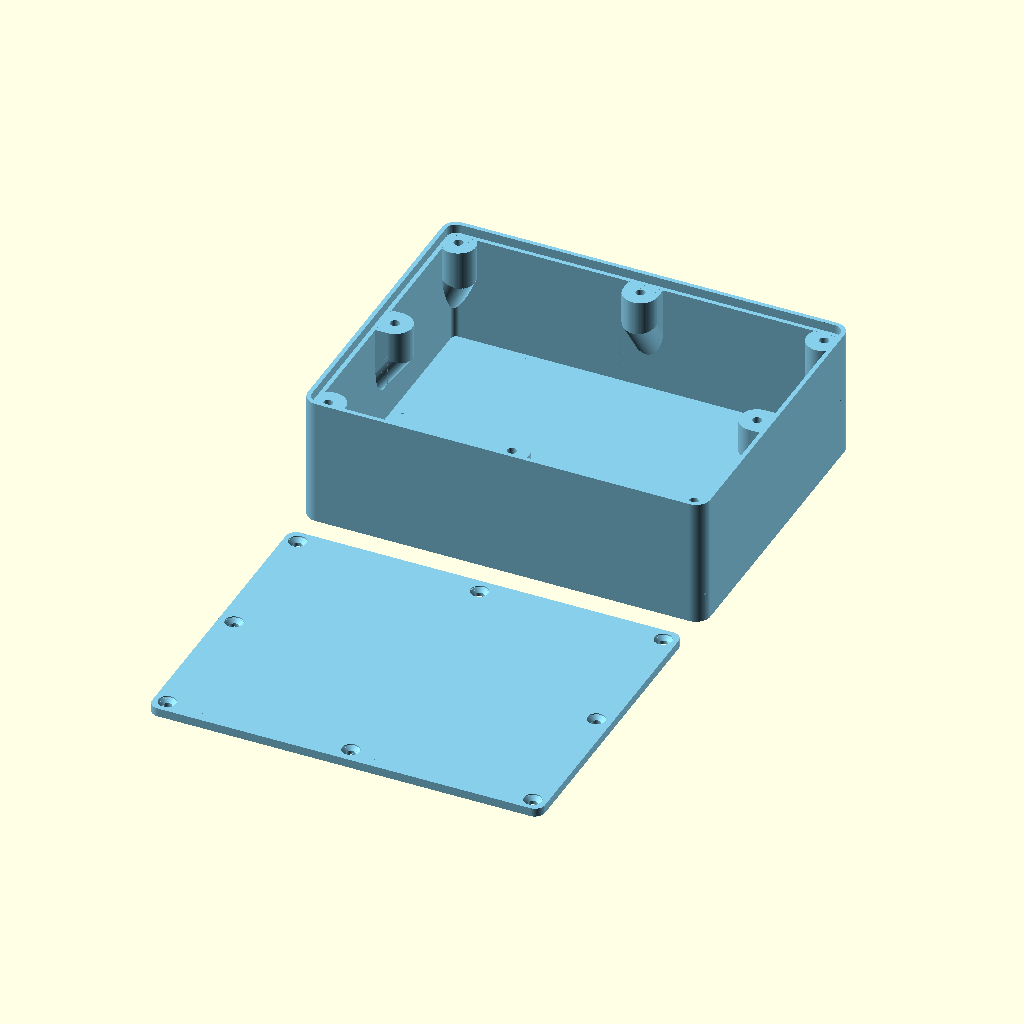
Cell 1: rendered with the file's own defaults.
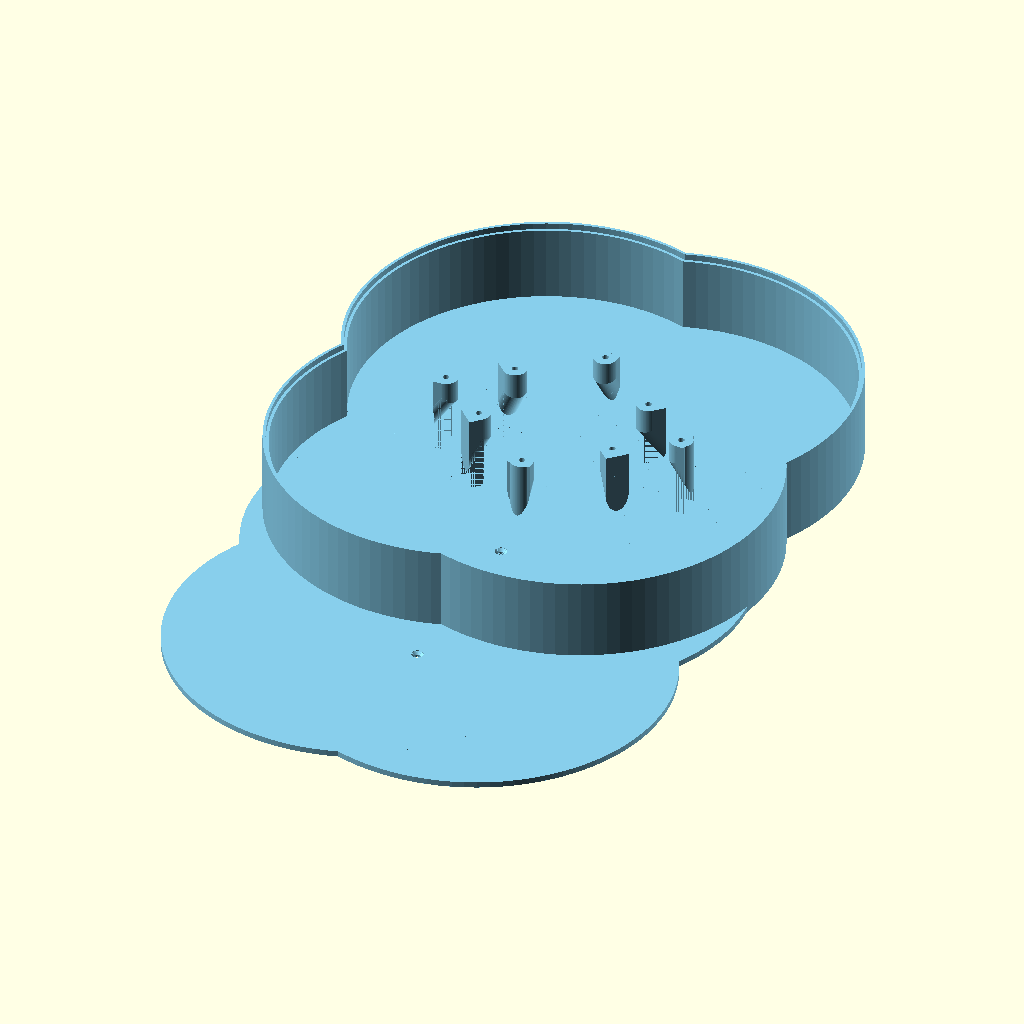
Cell 2: the same model with Rounding = 100.
All cells are drawn from the same view direction (rotation 55°, 0°, 25°, orthographic, colour scheme Cornfield), but the view is re-fitted for each cell, so position and scale can differ between cells as well as the parameter.
Source of the model, components/hiking-monitor/enclosure/easyprojectboxv24.scad:
/*******************************************************************************
TITLE:
Easy box for electronic projects by pbtec

LICENSE:
Licensed under the Creative Commons - Attribution - Non-Commercial - Share Alike

DESCRIPTION:
Use Openscad customizer (Menu Window/unselect "hide customizer") to customize this box
I am aware that sometimes, when using too big or too small parameters, there are some rendering issues.
To prevent such issues, change only one parameter at once and check the result.

Customize:
- Use the first 4 modules to add objects or to cut out holes (there are already a few examples, uncomment them to use)
- Export the stl file from Openscad (F6 then F7). Then Import the stl file into your best known 3d program to make holes.
- You can also make the holes afterwards with the drilling machine.

Hope you can use it for you projects
Let me see your prints, and remakes and pls do not forget to press the like button

use https://paypal.me/pbtec if you want to spend me a coold beer. Thanks in advance :-)

AUTHOR:
pbtec / pb-tec.ch

VERSION:
V   KZZ DATE     COMMENT
1.0 pb  31.08.22 First Version to share
2.0 pb  08.07.23 Optimized Version with more customizations
2.1 pb  11.12.23 Some updates
2.2 pb  27.04.24 Final Version to share
2.3 pb  10.06.24 Size more granular possible
2.4 pb  01.07.25 Removed Array for size and for NormalScrewhead
                 and add a variable for each array element instead,
                 to make it more user friendly
*******************************************************************************/

/* [View settings] */
// Quality variable (40 fast / 150 for creating printable stl files)
$fn                       =            100 ; // [10:1:400]
// Quality variable interior parts (due to performance matter I would not go over 50)
$fnInterior               =            100 ; // [10:1:200]
Show                      =              0 ; // [0:Body and lid, 1:Body only, 2:lid only]
// Distance between Body and lid 10mm or more
Dist                      =             10 ;
// unselected=Body centered, selected=lid centered
Position                  =          false ;
/* [Box size settings] */
// Depth
SizeX                     = 140;
// Width
SizeY                     = 110;
// Height
SizeZ                     = 45;
// Corner rounding --> !!! Rounding must be same or bigger than WallThick, and not bigger than the half of the smaler side -1. Otherwise there are some rendering issues
Rounding                  =            5.0 ; //[1:1:100]
// Wall and bottom thickness
WallThick                 =            3.0 ; //[1:0.1:10]
// Lid thickness (only lid)
LidThick                  =            3.0 ; //[1:0.1:10]
// Gap between base and lid to make the lid a bit smaler to fit better (depends on your 3d printer quality) default 0.2mm
Gap                       =            0.2 ; //[0.01:0.01:1]
// Hole diameter in lid for Screw
/* [Screw / hot melt copper nut settings] */
// Size for the hole in the lid
HoleDiaLid                =            3.2 ; //[1:0.1:10]
// Hole diameter for thread or hot melt copper nut (thread 2.2 for 2.9mm / 2.8 for 3.5mm / 3.2 for 3.9mm Screw)
HoleDiaThread             =            3.2 ; //[1:0.1:10]
// Screw or hot melt nut Hole deepness (deepness in the Body/Cylinder). If too big, through hole possible
HoleDeepness              =           12.0 ; //[1:0.1:200]
// Cylinder dia for the Screw
ScrewCylinderDia          =           12.0 ; //[4:0.1:20]
// Add additional holes on x side
AddXScrew                 =           true ;
// Add additional holes on y side
AddYScrew                 =           true ;
// For stability you can connect the cylinder to the wall
ConnectCylinder           =           true ;
// Add chamfer to the bottom of the cylinder (depends on the HoleDeepness parameter). Use only when the cylinder is connected with the wall or when ConnectCylinder is activated
AddChamfer                =           true ;
//  Chamfer cut angle. Default 22. I would not go bigger than 45 to prevent printing issues, besides you use support
ChamferAngle              =             35 ;
// Select the using screw head
HoleType                  =              1 ; // [0:Hole only, 1:Countersink, 2:Normal screw head]
// CounterSink screw head diameter (use measured value) --> 5.5 for M3
CSHeadDia                 =            5.5 ; //[1:0.1:20]
// NormalScrew: Head diameter (The hole will be the size you enter)
NSHeadSizeHeadDia         = 6 ; //[1:0.1:20]
// NormalScrew: Screw head high (The hole will be the size you enter)
NSHeadSizeHeadHigh        = 2.5; //[1:0.1:10]
// Side hole distance from the outside of the body. Check the holes position on the lid
HolePos                   =            7.0 ; //[3:0.1:20]
/* [PCB body mounting cylinders 1] */
// Activate PCB mount cylinders on body
PCB_BodyMountCylActive    =          false ;
// Cylinder high
PCB_BodyCylHigh           =           14.0 ;  //[1:0.1:30]
// Cylinder diameter
PCB_BodyCylDia            =           12.0 ;  //[1:1:20]
// Cylinder thread hole (for screws or hot melt copper nut)
PCB_BodyCylHoleDia        =            3.8 ; //[1:0.1:15]
// X distance beteween the holes
PCB_BodyX_Dist            =           30.0 ;  //[1:0.1:1000]
// Y distance beteween the holes
PCB_BodyY_Dist            =           50.0 ;  //[1:0.1:1000]
// PCB X direction offset (+/-)
PCB_BodyX_offset          =          -30.0 ;  //[-1000:0.1:1000]
// PCB Y direction offset (+/-)
PCB_BodyY_offset          =            0.0 ;  //[-1000:0.1:1000]

/* [PCB body mounting cylinders 2] */
// Activate PCB mount cylinders on body
PCB_Body2MountCylActive   =          false ;
// Cylinder high
PCB_Body2CylHigh          =            8.0 ;  //[1:0.1:30]
// Cylinder diameter
PCB_Body2CylDia           =            8.0 ;  //[1:1:20]
// Cylinder thread hole (for screws or hot melt copper nut)
PCB_Body2CylHoleDia       =            3.8 ; //[1:0.1:15]

// X distance beteween the holes
PCB_Body2X_Dist           =           25.0 ; //[1:0.1:1000]
// Y distance beteween the holes
PCB_Body2Y_Dist           =           30.0 ; //[1:0.1:1000]
// PCB X direction offset (+/-)
PCB_Body2X_offset         =           30.0 ; //[-1000:0.1:1000]
// PCB Y direction offset (+/-)
PCB_Body2Y_offset         =           18.0 ; //[-1000:0.1:1000]

/* [PCB Lid mounting cylinders 1. Turn object upside down to see it ;-)] */
// Activate PCB mount cylinders on Lid
PCB_LidMountCylActive     =          false ;
// Cylinder high
PCB_LidCylHigh            =            8.0 ;  //[1:0.1:30]
// Cylinder diameter
PCB_LidCylDia             =            7.0 ;  //[1:1:20]
// Cylinder thread hole (for screws or hot melt copper nut)
PCB_LidCylHoleDia         =            3.8 ; //[1:0.1:15]

// X distance beteween the holes
PCB_LidX_Dist             =           30.0 ; //[1:0.1:1000]
// Y distance beteween the holes
PCB_LidY_Dist             =           50.0 ; //[1:0.1:1000]
// PCB X direction offset (+/-)
PCB_LidX_offset           =           30.0 ; //[-1000:0.1:1000]
// PCB Y direction offset (+/-)
PCB_LidY_offset           =            0.0 ; //[-1000:0.1:1000]

/* [PCB Lid mounting cylinders 2. Turn object upside down to see it ;-)] */
// Activate PCB mount cylinders on Lid
PCB_Lid2MountCylActive     =         false ;
// Cylinder high
PCB_Lid2CylHigh            =          12.0 ;  //[1:0.1:30]
// Cylinder diameter
PCB_Lid2CylDia             =          10.0 ;  //[1:1:20]
// Cylinder thread hole (for screws or hot melt copper nut)
PCB_Lid2CylHoleDia         =           4.6 ; //[1:0.1:15]

// X distance beteween the holes
PCB_Lid2X_Dist             =          40.0 ; //[1:0.1:1000]
// Y distance beteween the holes
PCB_Lid2Y_Dist             =          30.0 ; //[1:0.1:1000]
// PCB X direction offset (+/-)
PCB_Lid2X_offset           =         -30.0 ; //[-1000:0.1:1000]
// PCB Y direction offset (+/-)
PCB_Lid2Y_offset           =          20.0 ; //[-1000:0.1:1000]

/* [Control cuts] */
HorizontalCut             =          false ;
VerticalCut               =          false ;
DiagonalCut               =          false ;

/* [Project] */
Buy_PBTEC_a_Beer          =          false ;
// M A I N

if (Buy_PBTEC_a_Beer) {color("gold") translate([0,-SizeY/2,SizeZ*2+35]) rotate([90,0,90]) linear_extrude(10) text(str("Thanks, highly appreciated!"),halign = "center", size= 22,font="Liberation Sans:style=Bold");
color("gold") translate([0,-SizeY/2,SizeZ*2]) rotate([90,0,90]) linear_extrude(10) text(str("paypal.me/pbtec"),halign = "center", size= 22,font="Liberation Sans:style=Bold");}
//paypal.me/pbtec  Thanks!
color("SkyBlue") EasyProjectBox ();

// M O D U L E S
module LidAdd () // Add here your additional shapes to the lid
{
    // Sample lid  adds
    // PCB Cylinder with hole for mounting PCB: Uncomment and copy the line for multiple cylinders. Customize height (fist Value), diameter (2nd value) and hole diameter (3rd). Next values ar for the position (x and y)
    // Cyl= [22,10,5,0,0]; translate([Cyl[3],Cyl[4],Cyl[0]/2-Cyl[0]]) difference(){cylinder(h=Cyl[0],d=Cyl[1],center = true);cylinder(h=Cyl[0]+0.04,d=Cyl[2],center = true);}
}
module LidCut () // Add here your lid cuts
{
    // Sample Lid cuts, uncomment (remove "//") to activate, copy/paste the lines if you need more than one
    // Hole:  Use the first value for the size, and the next two to move the object x and y wise.
        //LidHole=[20,-40,0]; translate([LidHole[1],LidHole[2],-0.02])cylinder(h=WallThick+0.1,d=LidHole[0],center = false); // --> Parameters: diameter, x-offset, y-offset
    // Window: Use the first two values for the size, and the next two for the x and y position
        //LidWindow= [30,60,20,0];  translate([LidWindow[2],LidWindow[3],WallThick/2+0.02]) cube([LidWindow[0],LidWindow[1],WallThick+0.1],center=true); // --> Parameters: wide, hight, x-offset, y-offset

}
module BodyAdd () // Add here your additional shapes to the Body
{
    // Sample body  adds
    // PCB Cylinder with hole for mounting PCB: Uncomment and copy the line for multiple cylinders. Customize height (fist Value), diameter (2nd value) and hole diameter (3rd). Next values ar for the position (x and y)
        // Cyl= [22,10,5,0,0]; translate([Cyl[3],Cyl[4],Cyl[0]/2+WallThick]) difference(){cylinder(h=Cyl[0],d=Cyl[1],center = true);cylinder(h=Cyl[0]+0.04,d=Cyl[2],center = true);}
}
module BodyCut () // Add here your body cuts
{
    // Sample side holes. Copy the line if more than one hole is needed. Works only on flat sides and not on rounded. Customize the size and the position
    // --> Parameters: diameter, vertical high, horizontal offset
        //Hole1X=[20,20,-20]; translate([SizeX/2-WallThick-0.02,Hole1X[2],Hole1X[1]]) rotate([0,90,0]) cylinder(h=WallThick+0.04,d=Hole1X[0],center = false);
        //Hole2X=[10,30,-20]; translate([-SizeX/2-0.02,Hole2X[2],Hole2X[1]]) rotate([0,90,0]) cylinder(h=WallThick+0.04,d=Hole2X[0],center = false);
        //Hole1Y=[40,25,-25]; translate([Hole1Y[2],-SizeY/2-0.02,Hole1Y[1]]) rotate([0,90,90]) cylinder(h=WallThick+0.04,d=Hole1Y[0],center = false);
        //Hole2Y=[ 5,25,-25]; translate([Hole2Y[2],SizeY/2-WallThick-0.02,Hole2Y[1]]) rotate([0,90,90]) cylinder(h=WallThick+0.04,d=Hole2Y[0],center = false);

    // Sample side cube cuts. Copy the line if more than one window is need. Works only on flat sides and not on rounded. Customize the size and the position
    // --> Parameters: wide, hight, vertical high, horizontal offset
        //Window1X=[35,20,25,10]; translate([-WallThick/2+SizeX/2,Window1X[3],Window1X[2]]) cube([WallThick+0.04,Window1X[0],Window1X[1]],center=true);
        //Window2X=[35,10,10,10]; translate([WallThick/2-SizeX/2,Window2X[3],Window2X[2]]) cube([WallThick+0.04,Window2X[0],Window2X[1]],center=true);
        //Window1Y=[35,40,25,30]; translate([Window1Y[3],-WallThick/2+SizeY/2,Window1Y[2]]) cube([Window1Y[0],WallThick+0.04,Window1Y[1]],center=true);
        //Window2Y=[35,10,28,25]; translate([Window2Y[3],WallThick/2-SizeY/2,Window2Y[2]]) cube([Window2Y[0],WallThick+0.04,Window2Y[1]],center=true);

    // Sample body bottom cuts
        //BottomHole=[20,-30,20]; translate([BottomHole[1],BottomHole[2],-0.02])cylinder(h=WallThick+0.1,d=BottomHole[0],center = false); // --> Parameters: diameter, x-offset, y-offset
        //BottomWindow= [20,40,0,0];  translate([BottomWindow[2],BottomWindow[3],WallThick/2+0.02]) cube([BottomWindow[0],BottomWindow[1],WallThick+0.1],center=true); // --> Parameters: wide, hight, x-offset, y-offset
}

// M O D U L E S (do not change anything from here) <<<<<<<<<<<<<<<<<<<<<<<<<<<<<<<<<<<<<<<<<<<<<<<<<<<<<<<<<<<<<<<<<<<<<<<<<<<<<<<<<<<<<<<<<<<<<<<<<<<<<<<<<<<<<<<<<<<<<<<<<<<<<<<<<<<<<<<<<<<<<<<<<<<<<<<<<<<<<<<<<<<<<<<<<<<<<<<<

module PCB_BodyMount ()  {
    color("green") if (PCB_BodyMountCylActive){
        translate([-PCB_BodyX_Dist/2+PCB_BodyX_offset,-PCB_BodyY_Dist/2+PCB_BodyY_offset,PCB_BodyCylHigh/2+WallThick]) difference(){cylinder($fn=$fnInterior,h=PCB_BodyCylHigh,d=PCB_BodyCylDia,center = true);cylinder($fn=$fnInterior,h=PCB_BodyCylHigh+0.04,d=PCB_BodyCylHoleDia,center = true);}
        translate([+PCB_BodyX_Dist/2+PCB_BodyX_offset,-PCB_BodyY_Dist/2+PCB_BodyY_offset,PCB_BodyCylHigh/2+WallThick]) difference(){cylinder($fn=$fnInterior,h=PCB_BodyCylHigh,d=PCB_BodyCylDia,center = true);cylinder($fn=$fnInterior,h=PCB_BodyCylHigh+0.04,d=PCB_BodyCylHoleDia,center = true);}
        translate([-PCB_BodyX_Dist/2+PCB_BodyX_offset,PCB_BodyY_Dist/2+PCB_BodyY_offset,PCB_BodyCylHigh/2+WallThick]) difference(){cylinder($fn=$fnInterior,h=PCB_BodyCylHigh,d=PCB_BodyCylDia,center = true);cylinder($fn=$fnInterior,h=PCB_BodyCylHigh+0.04,d=PCB_BodyCylHoleDia,center = true);}
        translate([+PCB_BodyX_Dist/2+PCB_BodyX_offset,PCB_BodyY_Dist/2+PCB_BodyY_offset,PCB_BodyCylHigh/2+WallThick]) difference(){cylinder($fn=$fnInterior,h=PCB_BodyCylHigh,d=PCB_BodyCylDia,center = true);cylinder($fn=$fnInterior,h=PCB_BodyCylHigh+0.04,d=PCB_BodyCylHoleDia,center = true);}
    }
    color("blue") if (PCB_Body2MountCylActive){
        translate([-PCB_Body2X_Dist/2+PCB_Body2X_offset,-PCB_Body2Y_Dist/2+PCB_Body2Y_offset,PCB_Body2CylHigh/2+WallThick]) difference(){cylinder($fn=$fnInterior,h=PCB_Body2CylHigh,d=PCB_Body2CylDia,center = true);cylinder($fn=$fnInterior,h=PCB_Body2CylHigh+0.04,d=PCB_Body2CylHoleDia,center = true);}
        translate([+PCB_Body2X_Dist/2+PCB_Body2X_offset,-PCB_Body2Y_Dist/2+PCB_Body2Y_offset,PCB_Body2CylHigh/2+WallThick]) difference(){cylinder($fn=$fnInterior,h=PCB_Body2CylHigh,d=PCB_Body2CylDia,center = true);cylinder($fn=$fnInterior,h=PCB_Body2CylHigh+0.04,d=PCB_Body2CylHoleDia,center = true);}
        translate([-PCB_Body2X_Dist/2+PCB_Body2X_offset,PCB_Body2Y_Dist/2+PCB_Body2Y_offset,PCB_Body2CylHigh/2+WallThick]) difference(){cylinder($fn=$fnInterior,h=PCB_Body2CylHigh,d=PCB_Body2CylDia,center = true);cylinder($fn=$fnInterior,h=PCB_Body2CylHigh+0.04,d=PCB_Body2CylHoleDia,center = true);}
        translate([+PCB_Body2X_Dist/2+PCB_Body2X_offset,PCB_Body2Y_Dist/2+PCB_Body2Y_offset,PCB_Body2CylHigh/2+WallThick]) difference(){cylinder($fn=$fnInterior,h=PCB_Body2CylHigh,d=PCB_Body2CylDia,center = true);cylinder($fn=$fnInterior,h=PCB_Body2CylHigh+0.04,d=PCB_Body2CylHoleDia,center = true);}
    }
}

module PCB_LidMount ()  {
    color("orange") if (PCB_LidMountCylActive){
        translate([-PCB_LidX_Dist/2+PCB_LidX_offset,-PCB_LidY_Dist/2+PCB_LidY_offset,-PCB_LidCylHigh/2]) difference(){cylinder($fn=$fnInterior,h=PCB_LidCylHigh,d=PCB_LidCylDia,center = true);cylinder($fn=$fnInterior,h=PCB_LidCylHigh+0.04,d=PCB_LidCylHoleDia,center = true);}
        translate([+PCB_LidX_Dist/2+PCB_LidX_offset,-PCB_LidY_Dist/2+PCB_LidY_offset,-PCB_LidCylHigh/2]) difference(){cylinder($fn=$fnInterior,h=PCB_LidCylHigh,d=PCB_LidCylDia,center = true);cylinder($fn=$fnInterior,h=PCB_LidCylHigh+0.04,d=PCB_LidCylHoleDia,center = true);}
        translate([-PCB_LidX_Dist/2+PCB_LidX_offset,PCB_LidY_Dist/2+PCB_LidY_offset,-PCB_LidCylHigh/2]) difference(){cylinder($fn=$fnInterior,h=PCB_LidCylHigh,d=PCB_LidCylDia,center = true);cylinder($fn=$fnInterior,h=PCB_LidCylHigh+0.04,d=PCB_LidCylHoleDia,center = true);}
        translate([+PCB_LidX_Dist/2+PCB_LidX_offset,PCB_LidY_Dist/2+PCB_LidY_offset,-PCB_LidCylHigh/2]) difference(){cylinder($fn=$fnInterior,h=PCB_LidCylHigh,d=PCB_LidCylDia,center = true);cylinder($fn=$fnInterior,h=PCB_LidCylHigh+0.04,d=PCB_LidCylHoleDia,center = true);}
    }
}

module PCB_Lid2Mount ()  {
    color("orange") if (PCB_Lid2MountCylActive){
        translate([-PCB_Lid2X_Dist/2+PCB_Lid2X_offset,-PCB_Lid2Y_Dist/2+PCB_Lid2Y_offset,-PCB_Lid2CylHigh/2]) difference(){cylinder($fn=$fnInterior,h=PCB_Lid2CylHigh,d=PCB_Lid2CylDia,center = true);cylinder($fn=$fnInterior,h=PCB_Lid2CylHigh+0.04,d=PCB_Lid2CylHoleDia,center = true);}
        translate([+PCB_Lid2X_Dist/2+PCB_Lid2X_offset,-PCB_Lid2Y_Dist/2+PCB_Lid2Y_offset,-PCB_Lid2CylHigh/2]) difference(){cylinder($fn=$fnInterior,h=PCB_Lid2CylHigh,d=PCB_Lid2CylDia,center = true);cylinder($fn=$fnInterior,h=PCB_Lid2CylHigh+0.04,d=PCB_Lid2CylHoleDia,center = true);}
        translate([-PCB_Lid2X_Dist/2+PCB_Lid2X_offset,PCB_Lid2Y_Dist/2+PCB_Lid2Y_offset,-PCB_Lid2CylHigh/2]) difference(){cylinder($fn=$fnInterior,h=PCB_Lid2CylHigh,d=PCB_Lid2CylDia,center = true);cylinder($fn=$fnInterior,h=PCB_Lid2CylHigh+0.04,d=PCB_Lid2CylHoleDia,center = true);}
        translate([+PCB_Lid2X_Dist/2+PCB_Lid2X_offset,PCB_Lid2Y_Dist/2+PCB_Lid2Y_offset,-PCB_Lid2CylHigh/2]) difference(){cylinder($fn=$fnInterior,h=PCB_Lid2CylHigh,d=PCB_Lid2CylDia,center = true);cylinder($fn=$fnInterior,h=PCB_Lid2CylHigh+0.04,d=PCB_Lid2CylHoleDia,center = true);}
    }
}

module Box () {
    TrueValue2=WallThick; FalseValue2=Rounding; test2=Rounding<WallThick; Rounding=test2? TrueValue2 : FalseValue2 ; // if Rounding is < WallThick set Rounding to WallThick (to avoid rendering errors)
    TrueValue=HolePos; FalseValue=(sqrt(2)*Rounding-Rounding)/sqrt(2)+HolePos/sqrt(2); test =WallThick==Rounding; HolePosCorner = test ? TrueValue : FalseValue; // Calculate the Corner Cylinder position when case is rounded
    color("green")difference(){
        union(){
            if(Show!=2){
                difference(){
                    translate([0,0,SizeZ/2]) RoundedCube([SizeX,SizeY,SizeZ], Rounding,$fn); // Body
                    translate([0,0,SizeZ/2+WallThick/2+0.03]) RoundedCube([SizeX-WallThick*2,SizeY-WallThick*2,SizeZ-WallThick], Rounding-WallThick,$fnInterior); // Body cut
                    translate([0,0,SizeZ-LidThick/2-Gap/2+0.04]) RoundedCube([SizeX-WallThick,SizeY-WallThick,LidThick+Gap], Rounding-WallThick/2,$fnInterior); // Lid cut
                }
            }
            if (Show!=1){
                translate([Gap/4,-SizeY-Dist,LidThick/2+0.02]) RoundedCube([SizeX-WallThick-2*Gap,SizeY-WallThick-2*Gap,LidThick], Rounding-WallThick/2,$fn);
                translate([0,-SizeY-Dist,0]) LidAdd ();
                translate([0,-SizeY-Dist,0]) PCB_LidMount();
                translate([0,-SizeY-Dist,0]) PCB_Lid2Mount();
            } // lid
            if (Show!=2){
                for(x=[SizeX/2-HolePosCorner,-SizeX/2+HolePosCorner],y=[SizeY/2-HolePosCorner,-SizeY/2+HolePosCorner])
                {
                    if (x>0 && y>0){
                        translate([x,y,SizeZ/2-LidThick/2-Gap/2]) difference(){
                            union(){
                                rotate([0,0,0]) ThreadCylinder ();
                                if (ConnectCylinder){ rotate([0,0,-45]) translate([0,HolePos/2,0]) cube([ScrewCylinderDia-0.02,HolePos,SizeZ-LidThick-Gap],center=true);}
                            }
                            if (AddChamfer) {
                                rotate([0,0,45]) translate([-ScrewCylinderDia/2,0,SizeZ/2-LidThick-Gap-HoleDeepness]) rotate([180,-ChamferAngle,0]) translate([ScrewCylinderDia/2,0,SizeZ/2]) difference(){
                                translate([-SizeZ/2,0,0]) cube([SizeZ,ScrewCylinderDia,SizeZ],center=true);
                                cylinder($fn=$fnInterior ,h=SizeZ+0.04,d=ScrewCylinderDia,center = true);
                    }}}}

                    if (x>0 && y<0){
                            translate([x,y,SizeZ/2-LidThick/2-Gap/2]) difference(){
                            union(){
                                rotate([0,0,0]) ThreadCylinder ();
                                if (ConnectCylinder){ rotate([0,0,225]) translate([0,HolePos/2,0]) cube([ScrewCylinderDia-0.02,HolePos,SizeZ-LidThick-Gap],center=true);}
                            }
                            if (AddChamfer) {
                                rotate([0,0,315]) translate([-ScrewCylinderDia/2,0,SizeZ/2-LidThick-Gap-HoleDeepness]) rotate([180,-ChamferAngle,0]) translate([ScrewCylinderDia/2,0,SizeZ/2]) difference(){
                                translate([-SizeZ/2,0,0]) cube([SizeZ,ScrewCylinderDia,SizeZ],center=true);
                                cylinder($fn=$fnInterior ,h=SizeZ+0.04,d=ScrewCylinderDia,center = true);
                    }}}}


                    if (x<0 && y>0){
                            translate([x,y,SizeZ/2-LidThick/2-Gap/2]) difference(){
                            union(){
                                rotate([0,0,0]) ThreadCylinder ();
                                if (ConnectCylinder){ rotate([0,0,45]) translate([0,HolePos/2,0]) cube([ScrewCylinderDia-0.02,HolePos,SizeZ-LidThick-Gap],center=true);}
                            }
                            if (AddChamfer) {
                                rotate([0,0,135]) translate([-ScrewCylinderDia/2,0,SizeZ/2-LidThick-Gap-HoleDeepness]) rotate([180,-ChamferAngle,0]) translate([ScrewCylinderDia/2,0,SizeZ/2]) difference(){
                                translate([-SizeZ/2,0,0]) cube([SizeZ,ScrewCylinderDia,SizeZ],center=true);
                                cylinder($fn=$fnInterior ,h=SizeZ+0.04,d=ScrewCylinderDia,center = true);
                    }}}}


                    if (x<0 && y<0){
                            translate([x,y,SizeZ/2-LidThick/2-Gap/2]) difference(){

                            union(){
                                rotate([0,0,0]) ThreadCylinder ();
                                if (ConnectCylinder){ rotate([0,0,135]) translate([0,HolePos/2,0]) cube([ScrewCylinderDia-0.02,HolePos,SizeZ-LidThick-Gap],center=true);}
                            }
                            if (AddChamfer) {
                                rotate([0,0,225]) translate([-ScrewCylinderDia/2,0,SizeZ/2-LidThick-Gap-HoleDeepness]) rotate([180,-ChamferAngle,0]) translate([ScrewCylinderDia/2,0,SizeZ/2]) difference(){
                                translate([-SizeZ/2,0,0]) cube([SizeZ,ScrewCylinderDia,SizeZ],center=true);
                                cylinder($fn=$fnInterior ,h=SizeZ+0.04,d=ScrewCylinderDia,center = true);
                    }}}}

                }
                BodyAdd ();
                PCB_BodyMount(); // Cylinders for screw thread

                if (AddXScrew) { //2 Cylinder for screw thread x
                    difference(){
                        union(){
                            translate([0,-SizeY/2+HolePos,SizeZ/2-LidThick/2-Gap/2])  ThreadCylinder ();
                            translate([0,SizeY/2-HolePos,SizeZ/2-LidThick/2-Gap/2]) ThreadCylinder ();
                            if (ConnectCylinder)
                            {
                                translate([0,SizeY/2-(HolePos-WallThick)/2-WallThick,(SizeZ-LidThick-Gap)/2]) cube([ScrewCylinderDia-0.02,HolePos-WallThick,SizeZ-LidThick-Gap],center=true);
                                translate([0,-SizeY/2+(HolePos-WallThick)/2+WallThick,(SizeZ-LidThick-Gap)/2]) cube([ScrewCylinderDia-0.02,HolePos-WallThick,SizeZ-LidThick-Gap],center=true);
                            }
                        }
                        if (AddChamfer)
                        {
                            translate([0,SizeY/2-HolePos-ScrewCylinderDia/2,SizeZ-LidThick-Gap-HoleDeepness]) rotate([180,-ChamferAngle,90]) translate([ScrewCylinderDia/2,0,SizeZ/2]) difference(){
                            translate([-SizeZ/2,0,0]) cube([SizeZ,ScrewCylinderDia,SizeZ],center=true);cylinder($fn=$fnInterior ,h=SizeZ+0.04,d=ScrewCylinderDia,center = true);}
                            translate([0,-SizeY/2+HolePos+ScrewCylinderDia/2,SizeZ-LidThick-Gap-HoleDeepness]) rotate([180,-ChamferAngle,270]) translate([ScrewCylinderDia/2,0,SizeZ/2]) difference()
                            {
                                translate([-SizeZ/2,0,0]) cube([SizeZ,ScrewCylinderDia,SizeZ],center=true);
                                cylinder($fn=$fnInterior ,h=SizeZ+0.04,d=ScrewCylinderDia,center = true);
                            }
                        }
                    }
                }
                if (AddYScrew) { //2 Cylinder for screw thread y
                    difference(){
                    union() {
                            translate([SizeX/2-HolePos,0,SizeZ/2-LidThick/2-Gap/2]) ThreadCylinder ();
                            translate([-SizeX/2+HolePos,0,SizeZ/2-LidThick/2-Gap/2]) ThreadCylinder ();
                            if (ConnectCylinder)
                            {
                                translate([SizeX/2-(HolePos-WallThick)/2-WallThick,0,(SizeZ-LidThick-Gap)/2]) cube([HolePos-WallThick,ScrewCylinderDia-0.02,SizeZ-LidThick-Gap],center=true);
                                translate([-SizeX/2+(HolePos-WallThick)/2+WallThick,0,(SizeZ-LidThick-Gap)/2]) cube([HolePos-WallThick,ScrewCylinderDia-0.02,SizeZ-LidThick-Gap],center=true);
                            }
                        }
                        if (AddChamfer)
                        {
                            translate([SizeX/2-HolePos-ScrewCylinderDia/2,0,SizeZ-LidThick-Gap-HoleDeepness]) rotate([180,-ChamferAngle,0]) translate([ScrewCylinderDia/2,0,SizeZ/2]) difference(){
                            translate([-SizeZ/2,0,0]) cube([SizeZ,ScrewCylinderDia,SizeZ],center=true);cylinder($fn=$fnInterior ,h=SizeZ+0.04,d=ScrewCylinderDia,center = true);}
                            translate([(-SizeX/2)+HolePos+(ScrewCylinderDia)/2,0,SizeZ-LidThick-Gap-HoleDeepness]) rotate([180,-ChamferAngle,180]) translate([ScrewCylinderDia/2,0,SizeZ/2]) difference()
                            {
                               translate([-SizeZ/2,0,0]) cube([SizeZ,ScrewCylinderDia,SizeZ],center=true);
                               cylinder($fn=$fnInterior ,h=SizeZ+0.04,d=ScrewCylinderDia+0.02,center = true);
                            }
                        }
                    }
                }
            }
        }
        for(x=[SizeX/2-HolePosCorner,-SizeX/2+HolePosCorner],y=[SizeY/2-HolePosCorner,-SizeY/2+HolePosCorner]){translate([x,y,SizeZ-HoleDeepness-LidThick+0.02-Gap]) ThreadHoles ();} //corner thread holes
        for(x=[SizeX/2-HolePosCorner,-SizeX/2+HolePosCorner],y=[SizeY/2-HolePosCorner,-SizeY/2+HolePosCorner]){ // Corner holes in lid (countersink, normal head, only hole)
            translate([x,-SizeY-Dist-y,0]) union(){
                HolesLid (); // holes lid
                translate([0,0,LidThick+0.04]) if (HoleType==1) {CounterSink();} // Corner countersink
                translate([0,0,LidThick+0.04]) if (HoleType==2) {NormalHead(); } // Corner normal head
            }
        }
        if (AddXScrew){ // holes for additional X Screws
            translate([0,-SizeY/2-Dist-HolePos,0]) HolesLid (); translate([0,-Dist+HolePos-SizeY*1.5,0])HolesLid (); // holes lid
            translate([0,-SizeY/2+HolePos,SizeZ-HoleDeepness-LidThick+0.02-Gap]) ThreadHoles (); translate([0,-SizeY/2-HolePos+SizeY,SizeZ-HoleDeepness-LidThick+0.02-Gap]) ThreadHoles (); // Thread holes for screw
            if (HoleType==1) {translate([0,-SizeY/2-HolePos-Dist,LidThick+0.04]) CounterSink (); translate([0,+HolePos-Dist-SizeY*1.5,LidThick+0.04]) CounterSink ();} // x side normal head
            if (HoleType==2) {translate([0,-SizeY/2-HolePos-Dist,LidThick+0.04]) NormalHead(); translate([0,+HolePos-Dist-SizeY*1.5,LidThick+0.04]) NormalHead();}  // x side countersink
        }
        if (AddYScrew){ // holes for additional Y Screws
            translate([SizeX/2-HolePos,-Dist-SizeY,0]) HolesLid (); translate([-SizeX/2+HolePos,-Dist-SizeY,0])   HolesLid (); // holes lid
            translate([SizeX/2-HolePos,0,SizeZ-HoleDeepness-LidThick+0.02-Gap])ThreadHoles (); translate([-SizeX/2+HolePos,0,SizeZ-HoleDeepness-LidThick+0.02-Gap])ThreadHoles (); // Thread holes for screw
            if (HoleType==1) {translate([SizeX/2-HolePos,-Dist-SizeY,LidThick+0.04])CounterSink (); translate([-SizeX/2+HolePos,-Dist-SizeY,LidThick+0.04]) CounterSink ();} // y side normal head
            if (HoleType==2) {translate([SizeX/2-HolePos,-Dist-SizeY,LidThick+0.04])NormalHead(); translate([-SizeX/2+HolePos,-Dist-SizeY,LidThick+0.04]) NormalHead();} // y side countersink
        }
        difference(){translate([0,0,SizeZ/2]) cube([SizeX+Dist*10,SizeY+Dist*2+Gap*2,SizeZ+0.04],center=true); translate([0,0,SizeZ/2]) RoundedCube([SizeX,SizeY,SizeZ], Rounding,$fn);} // Body cut outside
        translate([0,-SizeY-Dist,0]) LidCut ();
        BodyCut ();

        if(HorizontalCut){translate([SizeX/4,0,SizeZ/2]) cube([SizeX/2+0.04,SizeY+0.04,SizeZ+0.04],center=true);}
        if(VerticalCut){translate([0,SizeY/4,SizeZ/2]) cube([SizeX+0.04,SizeY/2+0.04,SizeZ+0.04],center=true);}
        if(DiagonalCut){translate([SizeX/2+0.02,-SizeY/2-0.02,SizeZ/2]) rightTriangle(SizeX+0.04, SizeY+0.04, SizeZ+0.04);}

        if(HorizontalCut){translate([SizeX/4,-SizeY-Dist,SizeZ/2]) cube([SizeX/2+0.04,SizeY+0.04,SizeZ+0.04],center=true);}
        if(VerticalCut){translate([0,-(SizeY/2+0.04)/2-SizeY/2-Dist,SizeZ/2]) cube([SizeX+0.04,SizeY/2+0.04,SizeZ+0.04],center=true);}
        if(DiagonalCut){translate([SizeX/2,-SizeY-SizeY/2-Dist,0]) rightTriangle(SizeX+0.04, SizeY+0.04, SizeZ+0.04);}
    }
}
module EasyProjectBox () {if (Position==true) {translate([0,SizeY+Dist,0]) Box();}else {Box();}}



module RoundedCube(Size, radius,q) {cube(Size-[2*radius,0,0],true);cube(Size-[0,2*radius,0],true);for (x = [radius-Size[0]/2, -radius+Size[0]/2],y=[radius-Size[1]/2,-radius+Size[1]/2]){translate([x,y,0]) cylinder($fn=q,r=radius,h=Size[2],center=true);}}



module CounterSink ()   {rotate([180,0,0]) if (HoleType==1){translate([0,0,0.4-0.01]) cylinder($fn=$fnInterior ,h=CSHeadDia/4,d1=CSHeadDia+0.6,d2=(CSHeadDia+0.6)/2,center=false);cylinder($fn=$fnInterior,h = 0.4,d=CSHeadDia+0.6,center=false);}}
module NormalHead ()    {translate([0,0,-NSHeadSizeHeadHigh]) cylinder($fn=$fnInterior ,h = NSHeadSizeHeadHigh,d=NSHeadSizeHeadDia+0.4,center=false);}
module ThreadHoles ()   {cylinder($fn=$fnInterior ,d=HoleDiaThread,h=HoleDeepness+0.04,center=false);}

module ThreadCylinder () {cylinder($fn=$fnInterior ,d=ScrewCylinderDia,h=SizeZ-LidThick-Gap,center=true);}
module HolesLid ()       {cylinder($fn=$fnInterior ,d=HoleDiaLid , h=LidThick+0.04, center=false);}

module rightTriangle(adjacent, opposite, height)  // Laenge, Breite, Hoehe
{
  difference() {
    translate([-adjacent/2,opposite/2,0]) cube([adjacent, opposite, height], true);
    translate([-adjacent,0,0]) {
      rotate([0,0,atan(opposite/adjacent)]) dislocateBox(adjacent*2, opposite, height);
    }
  }
}

module dislocateBox(w,h,d) {
    translate([w/2,h,0]){
        difference(){
            cube([w, h*2, d+1],true);
            translate([-w,0,0]) cube([w, h*2, d+1],true);
        }
    }
}
Parameter table extracted from the source (name, type, default, range or options):
Show: number, default 0, options 0, 1, 2
Dist: number, default 10
Position: bool, default false
SizeX: number, default 140
SizeY: number, default 110
SizeZ: number, default 45
Rounding: number, default 5, range 1 to 100, step 1
WallThick: number, default 3, range 1 to 10, step 0.1
LidThick: number, default 3, range 1 to 10, step 0.1
Gap: number, default 0.2, range 0.01 to 1, step 0.01
HoleDiaLid: number, default 3.2, range 1 to 10, step 0.1
HoleDiaThread: number, default 3.2, range 1 to 10, step 0.1
HoleDeepness: number, default 12, range 1 to 200, step 0.1
ScrewCylinderDia: number, default 12, range 4 to 20, step 0.1
AddXScrew: bool, default true
AddYScrew: bool, default true
ConnectCylinder: bool, default true
AddChamfer: bool, default true
ChamferAngle: number, default 35
HoleType: number, default 1, options 0, 1, 2
CSHeadDia: number, default 5.5, range 1 to 20, step 0.1
NSHeadSizeHeadDia: number, default 6, range 1 to 20, step 0.1
NSHeadSizeHeadHigh: number, default 2.5, range 1 to 10, step 0.1
HolePos: number, default 7, range 3 to 20, step 0.1
PCB_BodyMountCylActive: bool, default false
PCB_BodyCylHigh: number, default 14, range 1 to 30, step 0.1
PCB_BodyCylDia: number, default 12, range 1 to 20, step 1
PCB_BodyCylHoleDia: number, default 3.8, range 1 to 15, step 0.1
PCB_BodyX_Dist: number, default 30, range 1 to 1000, step 0.1
PCB_BodyY_Dist: number, default 50, range 1 to 1000, step 0.1
PCB_BodyX_offset: number, default -30, range -1000 to 1000, step 0.1
PCB_BodyY_offset: number, default 0, range -1000 to 1000, step 0.1
PCB_Body2MountCylActive: bool, default false
PCB_Body2CylHigh: number, default 8, range 1 to 30, step 0.1
PCB_Body2CylDia: number, default 8, range 1 to 20, step 1
PCB_Body2CylHoleDia: number, default 3.8, range 1 to 15, step 0.1
PCB_Body2X_Dist: number, default 25, range 1 to 1000, step 0.1
PCB_Body2Y_Dist: number, default 30, range 1 to 1000, step 0.1
PCB_Body2X_offset: number, default 30, range -1000 to 1000, step 0.1
PCB_Body2Y_offset: number, default 18, range -1000 to 1000, step 0.1
PCB_LidMountCylActive: bool, default false
PCB_LidCylHigh: number, default 8, range 1 to 30, step 0.1
PCB_LidCylDia: number, default 7, range 1 to 20, step 1
PCB_LidCylHoleDia: number, default 3.8, range 1 to 15, step 0.1
PCB_LidX_Dist: number, default 30, range 1 to 1000, step 0.1
PCB_LidY_Dist: number, default 50, range 1 to 1000, step 0.1
PCB_LidX_offset: number, default 30, range -1000 to 1000, step 0.1
PCB_LidY_offset: number, default 0, range -1000 to 1000, step 0.1
PCB_Lid2MountCylActive: bool, default false
PCB_Lid2CylHigh: number, default 12, range 1 to 30, step 0.1
PCB_Lid2CylDia: number, default 10, range 1 to 20, step 1
PCB_Lid2CylHoleDia: number, default 4.6, range 1 to 15, step 0.1
PCB_Lid2X_Dist: number, default 40, range 1 to 1000, step 0.1
PCB_Lid2Y_Dist: number, default 30, range 1 to 1000, step 0.1
PCB_Lid2X_offset: number, default -30, range -1000 to 1000, step 0.1
PCB_Lid2Y_offset: number, default 20, range -1000 to 1000, step 0.1
HorizontalCut: bool, default false
VerticalCut: bool, default false
DiagonalCut: bool, default false
Buy_PBTEC_a_Beer: bool, default false
